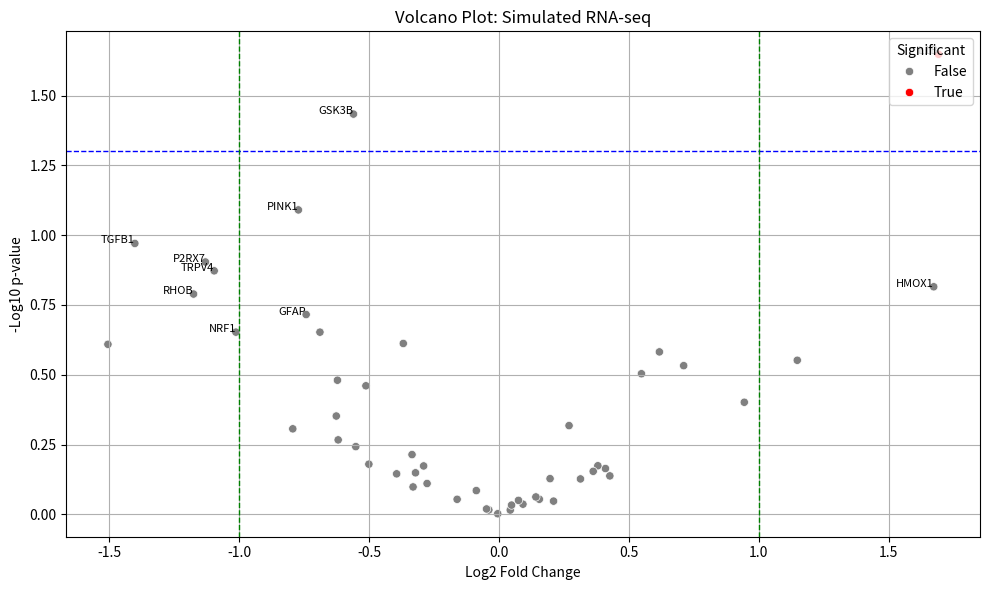
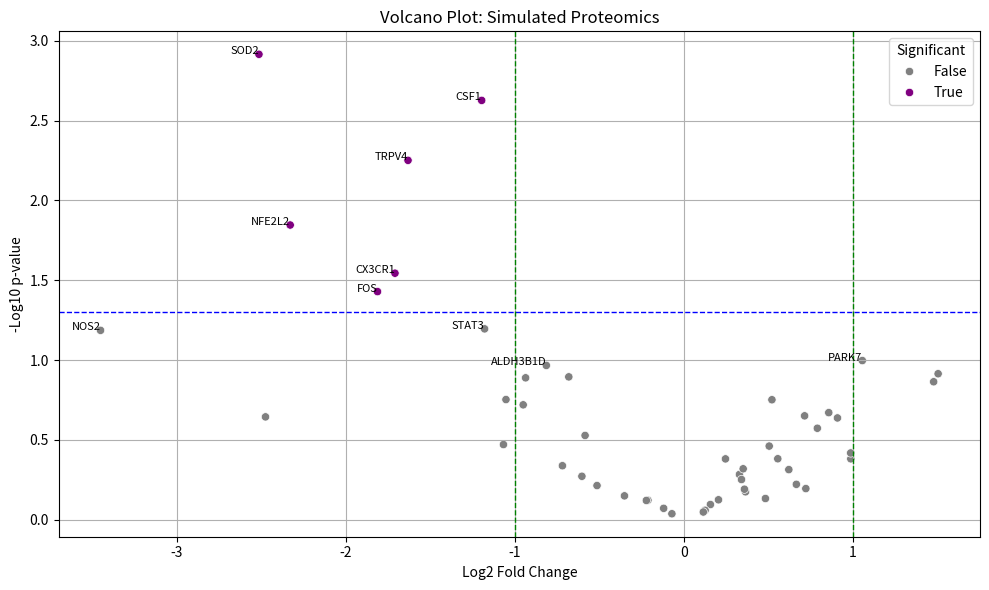

The script that saved these images, in order:
# Integrated Script: RNA-seq & Proteomic Volcano Plot Generation

import pandas as pd
import numpy as np
from scipy.stats import ttest_ind
import matplotlib.pyplot as plt
import seaborn as sns
import string
import random

# ----------------------------
# 1. Define Example Datasets
# ----------------------------

# Group column names
sham_cols = ['Sham_1', 'Sham_2', 'Sham_3']
tbi_cols = ['TBI_1', 'TBI_2', 'TBI_3']

# Create random expression data for RNA-seq and proteomics
np.random.seed(42)
genes = [f"Gene_{i}" for i in range(50)]

rna_data = pd.DataFrame(
    np.random.rand(50, 6),
    index=genes,
    columns=sham_cols + tbi_cols
)

prot_data = pd.DataFrame(
    np.random.rand(50, 6),
    index=[f"P{i}" for i in range(50)],
    columns=sham_cols + tbi_cols
)

# --------------------------------------------
# 2. RNA-seq Volcano Plot with Gene Symbol Map
# --------------------------------------------

# Generate realistic gene symbols
realistic_gene_symbols = ['RHOB', 'ALDH3B1', 'ALOX12B', 'GFAP', 'SOD2', 'IL1B', 'BDNF', 'MAPK1', 'TNF', 'NFE2L2',
                          'CXCL10', 'CD44', 'MMP9', 'NOS2', 'VEGFA', 'CASP3', 'TLR4', 'FOS', 'HMOX1', 'STAT3',
                          'TGFB1', 'AIF1', 'PTGS2', 'P2RX7', 'APP', 'C1QA', 'CSF1', 'CX3CR1', 'HIF1A', 'RPS6KB1',
                          'PLA2G4A', 'NFATC1', 'CREB1', 'NRF1', 'RELA', 'ATP1A1', 'CAMK2A', 'PARK7', 'GSK3B', 'AKT1',
                          'TRPV4', 'GRIA1', 'CACNA1C', 'CYBB', 'PINK1', 'OPA1', 'MFN2', 'FIS1', 'DRP1']

while len(realistic_gene_symbols) < len(rna_data.index):
    new_gene = random.choice(realistic_gene_symbols) + random.choice(string.ascii_uppercase)
    if new_gene not in realistic_gene_symbols:
        realistic_gene_symbols.append(new_gene)

rna_data.index = realistic_gene_symbols[:len(rna_data)]

# Update proteomics with simulated gene-like names
new_prot_map = dict(zip(prot_data.index, random.sample(list(rna_data.index), len(prot_data))))
prot_data["GeneSymbol"] = [new_prot_map[p] for p in prot_data.index]

# RNA-seq stats
log2_fc = np.log2(rna_data[tbi_cols].mean(axis=1) / rna_data[sham_cols].mean(axis=1))
p_values = [ttest_ind(rna_data.loc[gene, sham_cols], rna_data.loc[gene, tbi_cols]).pvalue for gene in rna_data.index]

volcano_df = pd.DataFrame({
    'Gene': rna_data.index,
    'log2FC': log2_fc,
    '-log10(p-value)': -np.log10(p_values)
})
volcano_df['Significant'] = (volcano_df['log2FC'].abs() > 1) & (volcano_df['-log10(p-value)'] > -np.log10(0.05))
top_genes = volcano_df.sort_values('-log10(p-value)', ascending=False).head(10)

# RNA-seq Volcano Plot
plt.figure(figsize=(10, 6))
sns.scatterplot(data=volcano_df, x='log2FC', y='-log10(p-value)', hue='Significant', palette={True: 'red', False: 'grey'})
plt.axhline(-np.log10(0.05), color='blue', linestyle='--', linewidth=1)
plt.axvline(1, color='green', linestyle='--', linewidth=1)
plt.axvline(-1, color='green', linestyle='--', linewidth=1)
for _, row in top_genes.iterrows():
    plt.text(row['log2FC'], row['-log10(p-value)'], row['Gene'], fontsize=8, ha='right')
plt.title('Volcano Plot: Simulated RNA-seq')
plt.xlabel('Log2 Fold Change')
plt.ylabel('-Log10 p-value')
plt.legend(title='Significant', loc='upper right')
plt.grid(True)
plt.tight_layout()
plt.show()

# --------------------------------------------------
# 3. Proteomics Volcano Plot Using GeneSymbol Labels
# --------------------------------------------------

prot_expression = prot_data.drop(columns="GeneSymbol")
prot_expression.index = prot_data["GeneSymbol"]

log2_fc_prot = np.log2(prot_expression[tbi_cols].mean(axis=1) / prot_expression[sham_cols].mean(axis=1))
p_values_prot = [
    ttest_ind(prot_expression.loc[gene, sham_cols], prot_expression.loc[gene, tbi_cols]).pvalue
    for gene in prot_expression.index
]

volcano_prot_df = pd.DataFrame({
    'Protein': prot_expression.index,
    'log2FC': log2_fc_prot,
    '-log10(p-value)': -np.log10(p_values_prot)
})
volcano_prot_df['Significant'] = (volcano_prot_df['log2FC'].abs() > 1) & (volcano_prot_df['-log10(p-value)'] > -np.log10(0.05))
top_proteins = volcano_prot_df.sort_values('-log10(p-value)', ascending=False).head(10)

# Proteomics Volcano Plot
plt.figure(figsize=(10, 6))
sns.scatterplot(data=volcano_prot_df, x='log2FC', y='-log10(p-value)', hue='Significant', palette={True: 'purple', False: 'grey'})
plt.axhline(-np.log10(0.05), color='blue', linestyle='--', linewidth=1)
plt.axvline(1, color='green', linestyle='--', linewidth=1)
plt.axvline(-1, color='green', linestyle='--', linewidth=1)
for _, row in top_proteins.iterrows():
    plt.text(row['log2FC'], row['-log10(p-value)'], row['Protein'], fontsize=8, ha='right')
plt.title('Volcano Plot: Simulated Proteomics')
plt.xlabel('Log2 Fold Change')
plt.ylabel('-Log10 p-value')
plt.legend(title='Significant', loc='upper right')
plt.grid(True)
plt.tight_layout()
plt.show()
